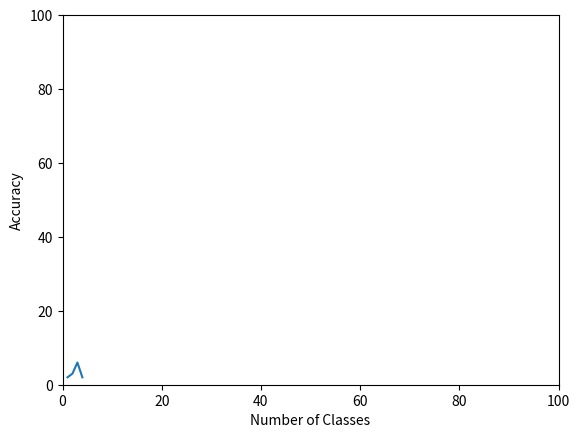

Write the Python code that produced this figure.
import matplotlib.pyplot as plt
plt.switch_backend('agg')

class plotter():
    def  __init__(self):
        pass
    def plot(self,x,y, xLabel="Number of Classes",yLabel = "Accuracy"):
        self.x = x
        self.y = y
        plt.plot(x,y)
        self.xLabel = xLabel
        self.yLabel = yLabel
    def saveFig(self, path):

        plt.ylim( (0, 100) )
        plt.xlim((0,100))
        plt.ylabel(self.yLabel)
        plt.xlabel(self.xLabel)
        plt.savefig(path)

if __name__=="__main__":
    pl = plotter()
    pl.plot([1,2,3,4], [2,3,6,2])
    pl.saveFig("test.jpg")
